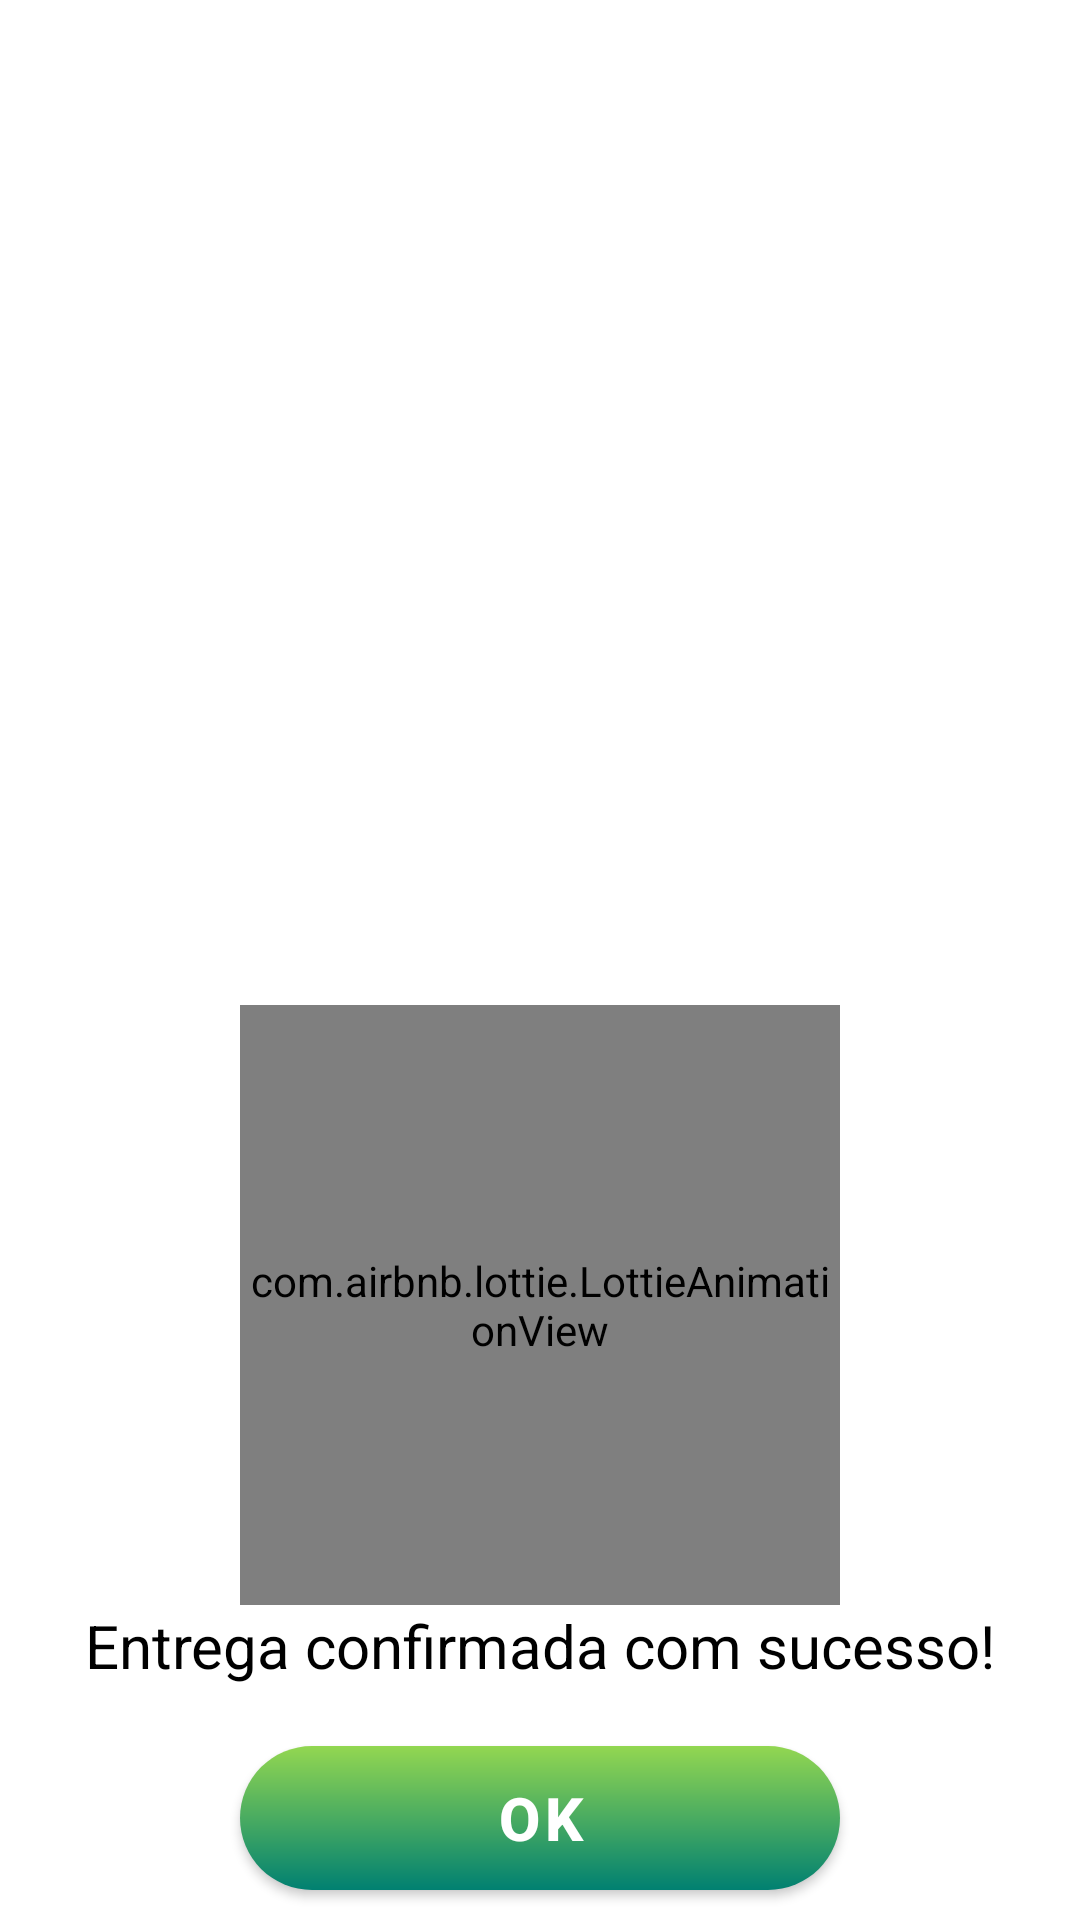

This screen was rendered from an Android layout file. Write that file and the resources it references.
<!-- AndroidManifest.xml: application theme Theme.Kellmertrack -->
<!-- res/layout/mensagem_dialog.xml -->
<?xml version="1.0" encoding="utf-8"?>
<androidx.constraintlayout.widget.ConstraintLayout xmlns:android="http://schemas.android.com/apk/res/android"
    xmlns:tools="http://schemas.android.com/tools"
    android:layout_width="match_parent"
    android:layout_height="400dp"
    xmlns:app="http://schemas.android.com/apk/res-auto"
    android:background="@color/white">

    <com.airbnb.lottie.LottieAnimationView
        android:id="@+id/lottie_animation"
        android:layout_width="200dp"
        android:layout_height="200dp"
        app:layout_constraintBottom_toTopOf="@+id/tvMensagem"
        app:layout_constraintEnd_toEndOf="parent"
        app:layout_constraintStart_toStartOf="parent"
        app:lottie_autoPlay="true"
        app:lottie_rawRes="@raw/success"
        app:lottie_loop="false"
        app:lottie_speed="0.75" />

    <TextView
        android:id="@+id/tvMensagem"
        android:layout_width="wrap_content"
        android:layout_height="wrap_content"
        android:text="Entrega confirmada com sucesso!"
        app:layout_constraintBottom_toTopOf="@+id/btnOk"
        app:layout_constraintEnd_toEndOf="parent"
        android:textColor="@color/black"
        app:layout_constraintStart_toStartOf="parent"
        android:layout_margin="20dp"
        android:textSize="20dp"/>

    <com.google.android.material.button.MaterialButton
        android:id="@+id/btnOk"
        android:layout_width="200dp"
        android:layout_height="wrap_content"
        android:text="Ok"
        android:textStyle="bold"
        android:textSize="20dp"
        android:textColor="@color/white"
        app:backgroundTint="@null"
        android:background="@drawable/custom_buttom_ok"
        android:layout_marginBottom="10dp"
        app:layout_constraintBottom_toBottomOf="parent"
        app:layout_constraintEnd_toEndOf="parent"
        app:layout_constraintStart_toStartOf="parent" />

</androidx.constraintlayout.widget.ConstraintLayout>
<!-- resources referenced by this layout -->
<resources>
  <color name="black">#FF000000</color>
  <color name="white">#FFFFFFFF</color>
  <!-- drawable custom_buttom_ok (drawable) -->
  <?xml version="1.0" encoding="utf-8"?>
  <shape xmlns:android="http://schemas.android.com/apk/res/android" android:shape="rectangle">
      <gradient
          android:startColor="#008071"
          android:endColor="#93D751"
          android:type="linear"
          android:angle="90"/>
      <corners android:radius="50dp"/>
  </shape>
  <style name="Theme.Kellmertrack" parent="Theme.MaterialComponents.Light.DarkActionBar">
          
          <item name="colorPrimary">@color/purple_500</item>
          <item name="colorPrimaryVariant">@color/colorPrimary_200</item>
          <item name="colorOnPrimary">@color/white</item>
          
          <item name="colorSecondary">@color/teal_200</item>
          <item name="colorSecondaryVariant">@color/teal_700</item>
          <item name="colorOnSecondary">@color/black</item>
          
          <item name="android:statusBarColor">?attr/colorPrimaryVariant</item>
          
      </style>
  <color name="purple_500">#1C5E9E</color>
  <color name="colorPrimary_200">#A85A35</color>
  <color name="teal_200">#FF03DAC5</color>
  <color name="teal_700">#FF018786</color>
</resources>
